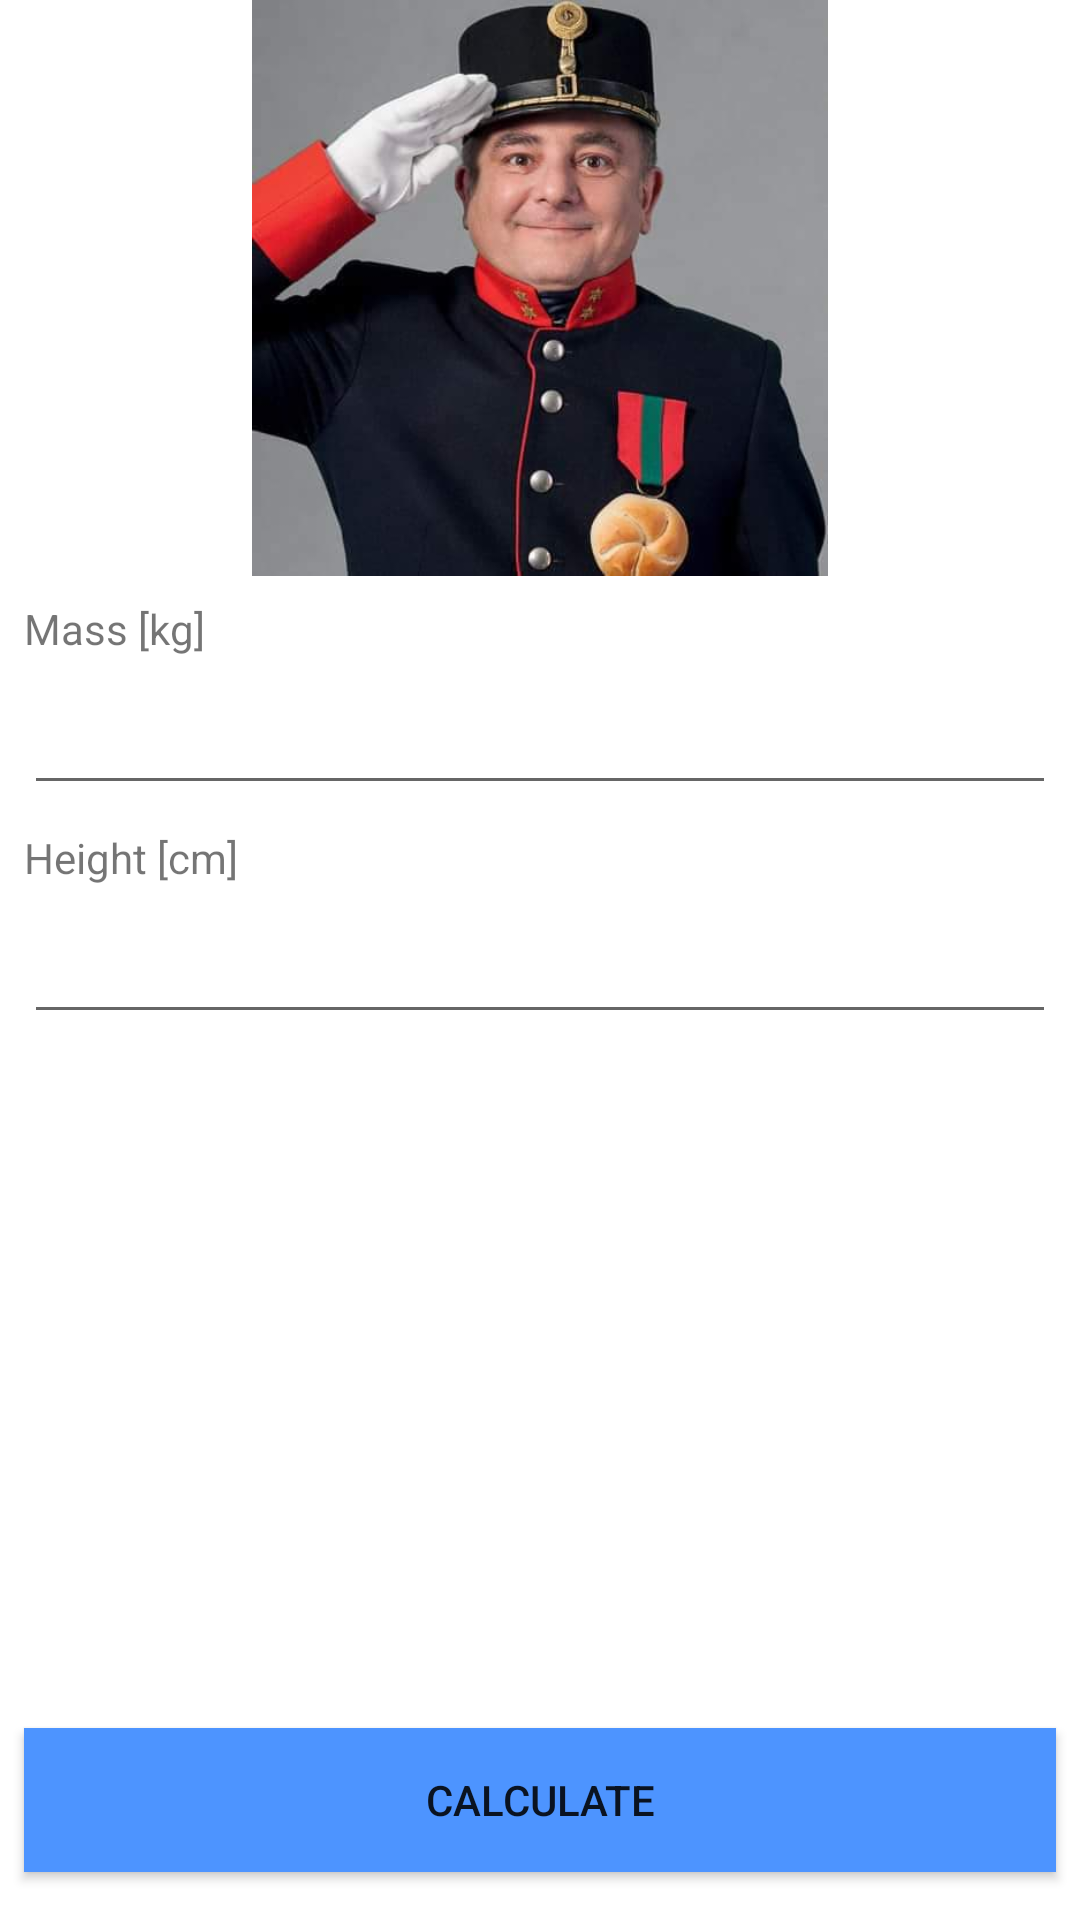

Layout XML and referenced resources for this Android screen:
<!-- AndroidManifest.xml: application theme AppTheme -->
<!-- res/layout/activity_main.xml -->
<?xml version="1.0" encoding="utf-8"?>
<androidx.constraintlayout.widget.ConstraintLayout
        xmlns:android="http://schemas.android.com/apk/res/android"
        xmlns:tools="http://schemas.android.com/tools"
        xmlns:app="http://schemas.android.com/apk/res-auto"
        android:layout_width="match_parent"
        android:layout_height="match_parent"
        tools:context=".MainActivity">


    <ScrollView
            android:layout_width="match_parent"
            android:layout_height="0dp" app:layout_constraintBottom_toBottomOf="parent"
            app:layout_constraintTop_toTopOf="parent" app:layout_constraintStart_toStartOf="parent"
            app:layout_constraintEnd_toEndOf="parent" android:fillViewport="true">
        <androidx.constraintlayout.widget.ConstraintLayout
                android:layout_width="match_parent"
                android:layout_height="wrap_content">

            <TextView
                    android:layout_width="wrap_content"
                    android:layout_height="wrap_content"
                    android:id="@+id/categoryText"
                    app:layout_constraintEnd_toEndOf="@+id/BMItext"
                    android:textSize="24sp"
                    app:layout_constraintBottom_toTopOf="@+id/calculateBMI"
                    android:textAlignment="center"
                    android:layout_marginBottom="@dimen/bmi_text_bottom_margin"
                    android:layout_marginTop="@dimen/bmi_text_top_margin"
                    app:layout_constraintTop_toBottomOf="@+id/BMItext" app:layout_constraintVertical_bias="0.0"
                    app:layout_constraintStart_toStartOf="@+id/BMItext" android:textColor="@color/colorPrimary"/>
            <TextView
                    android:layout_height="wrap_content"
                    android:id="@+id/BMItext"
                    app:layout_constraintTop_toBottomOf="@+id/heightText"
                    android:textSize="30sp" android:textAlignment="center"
                    android:layout_width="wrap_content"
                    app:layout_constraintStart_toStartOf="parent"
                    android:layout_marginTop="@dimen/bmi_text_top_margin"
                    android:layout_marginEnd="@dimen/bmi_text_side_margin"
                    android:layout_marginStart="@dimen/bmi_text_side_margin"
                    android:textColor="@android:color/black" app:layout_constraintEnd_toEndOf="parent"/>
            <EditText
                    android:layout_width="0dp"
                    android:layout_height="wrap_content"
                    android:inputType="number"
                    android:ems="10"
                    android:id="@+id/massText" app:layout_constraintEnd_toEndOf="parent"
                    android:layout_marginEnd="@dimen/bmi_text_side_margin" app:layout_constraintStart_toStartOf="parent"
                    android:layout_marginStart="@dimen/bmi_text_side_margin"
                    app:layout_constraintTop_toBottomOf="@+id/massPrompt" app:layout_constraintHorizontal_bias="0.0"
                    android:layout_marginTop="@dimen/bmi_text_top_margin"/>
            <ImageButton
                    android:layout_width="@dimen/info_button_size"
                    android:layout_height="@dimen/info_button_size" app:srcCompat="@drawable/button_next"
                    android:id="@+id/infoButton"
                    android:scaleType="centerInside"
                    app:layout_constraintTop_toTopOf="@+id/BMItext"
                    app:layout_constraintBottom_toBottomOf="@+id/BMItext"
                    app:layout_constraintVertical_bias="0.0"
                    app:layout_constraintStart_toEndOf="@+id/categoryText"
                    android:layout_marginStart="@dimen/bmi_button_side_margin" android:visibility="invisible"
                    android:background="@null" android:tint="@color/colorPrimary"/>
            <Button
                    android:text="@string/calculate"
                    android:layout_width="0dp"
                    android:id="@+id/calculateBMI" app:layout_constraintStart_toStartOf="parent"
                    android:layout_marginStart="@dimen/bmi_button_side_margin"
                    app:layout_constraintEnd_toEndOf="parent" android:layout_marginEnd="@dimen/bmi_button_side_margin"
                    app:layout_constraintHorizontal_bias="0.498" android:layout_height="wrap_content"
                    android:layout_marginBottom="@dimen/bmi_bottom_button_bot_margin"
                    app:layout_constraintBottom_toBottomOf="parent"
                    android:background="@color/colorPrimary"
                    android:backgroundTintMode="screen"/>
            <TextView
                    android:text="@string/height_cm"
                    android:layout_width="wrap_content"
                    android:layout_height="0dp"
                    android:id="@+id/heightPrompt" app:layout_constraintEnd_toEndOf="parent"
                    android:layout_marginEnd="@dimen/bmi_text_side_margin"
                    app:layout_constraintStart_toStartOf="parent"
                    android:layout_marginStart="@dimen/bmi_text_side_margin"
                    android:layout_marginTop="@dimen/bmi_text_top_margin"
                    app:layout_constraintTop_toBottomOf="@+id/massText"
                    app:layout_constraintHorizontal_bias="0.0"/>
            <ImageView
                    android:layout_width="wrap_content"
                    android:layout_height="0dp" app:srcCompat="@drawable/maklowicz"
                    android:id="@+id/topImage"
                    app:layout_constraintEnd_toEndOf="parent"
                    app:layout_constraintStart_toStartOf="parent"
                    app:layout_constraintBottom_toTopOf="@+id/guideline"
                    android:scaleType="fitCenter"
                    app:layout_constraintTop_toTopOf="parent"/>
            <TextView
                    android:text="@string/mass_kg"
                    android:layout_width="wrap_content"
                    android:layout_height="0dp"
                    android:id="@+id/massPrompt" app:layout_constraintEnd_toEndOf="parent"
                    android:layout_marginEnd="@dimen/bmi_text_side_margin"
                    app:layout_constraintStart_toStartOf="parent"
                    android:layout_marginStart="@dimen/bmi_text_side_margin"
                    android:layout_marginTop="@dimen/bmi_text_top_margin"
                    app:layout_constraintTop_toBottomOf="@+id/topImage"
                    app:layout_constraintHorizontal_bias="0.0"/>
            <androidx.constraintlayout.widget.Guideline android:layout_width="wrap_content"
                                                        android:layout_height="wrap_content"
                                                        android:id="@+id/guideline"
                                                        android:orientation="horizontal"
                                                        app:layout_constraintGuide_percent="0.3"/>
            <EditText
                    android:layout_width="0dp"
                    android:layout_height="wrap_content"
                    android:inputType="number"
                    android:ems="10"
                    android:id="@+id/heightText" app:layout_constraintEnd_toEndOf="parent"
                    android:layout_marginEnd="@dimen/bmi_text_side_margin" app:layout_constraintStart_toStartOf="parent"
                    android:layout_marginStart="@dimen/bmi_text_side_margin"
                    app:layout_constraintTop_toBottomOf="@+id/heightPrompt" app:layout_constraintHorizontal_bias="0.0"
                    android:layout_marginTop="@dimen/bmi_text_top_margin"/>
        </androidx.constraintlayout.widget.ConstraintLayout>
    </ScrollView>
</androidx.constraintlayout.widget.ConstraintLayout>
<!-- resources referenced by this layout -->
<resources>
  <color name="colorPrimary">#4D94FF</color>
  <dimen name="bmi_bottom_button_bot_margin">16dp</dimen>
  <dimen name="bmi_button_side_margin">8dp</dimen>
  <dimen name="bmi_text_bottom_margin">8dp</dimen>
  <dimen name="bmi_text_side_margin">8dp</dimen>
  <dimen name="bmi_text_top_margin">8dp</dimen>
  <dimen name="info_button_size">55dp</dimen>
  <!-- drawable maklowicz: jpg bitmap (drawable, 18756 bytes) -->
  <string name="calculate">Calculate</string>
  <string name="height_cm">Height [cm]</string>
  <string name="mass_kg">Mass [kg]</string>
  <style name="AppTheme" parent="Theme.AppCompat.Light.DarkActionBar">
  
          
          <item name="colorPrimary">@color/colorPrimary</item>
          <item name="colorPrimaryDark">@color/colorPrimaryDark</item>
          <item name="colorAccent">@color/colorAccent</item>
          <item name="android:colorBackground">@color/background</item>
      </style>
  <color name="colorPrimaryDark">#0066FF</color>
  <color name="colorAccent">#99c2ff</color>
  <color name="background">#ffffff</color>
</resources>
